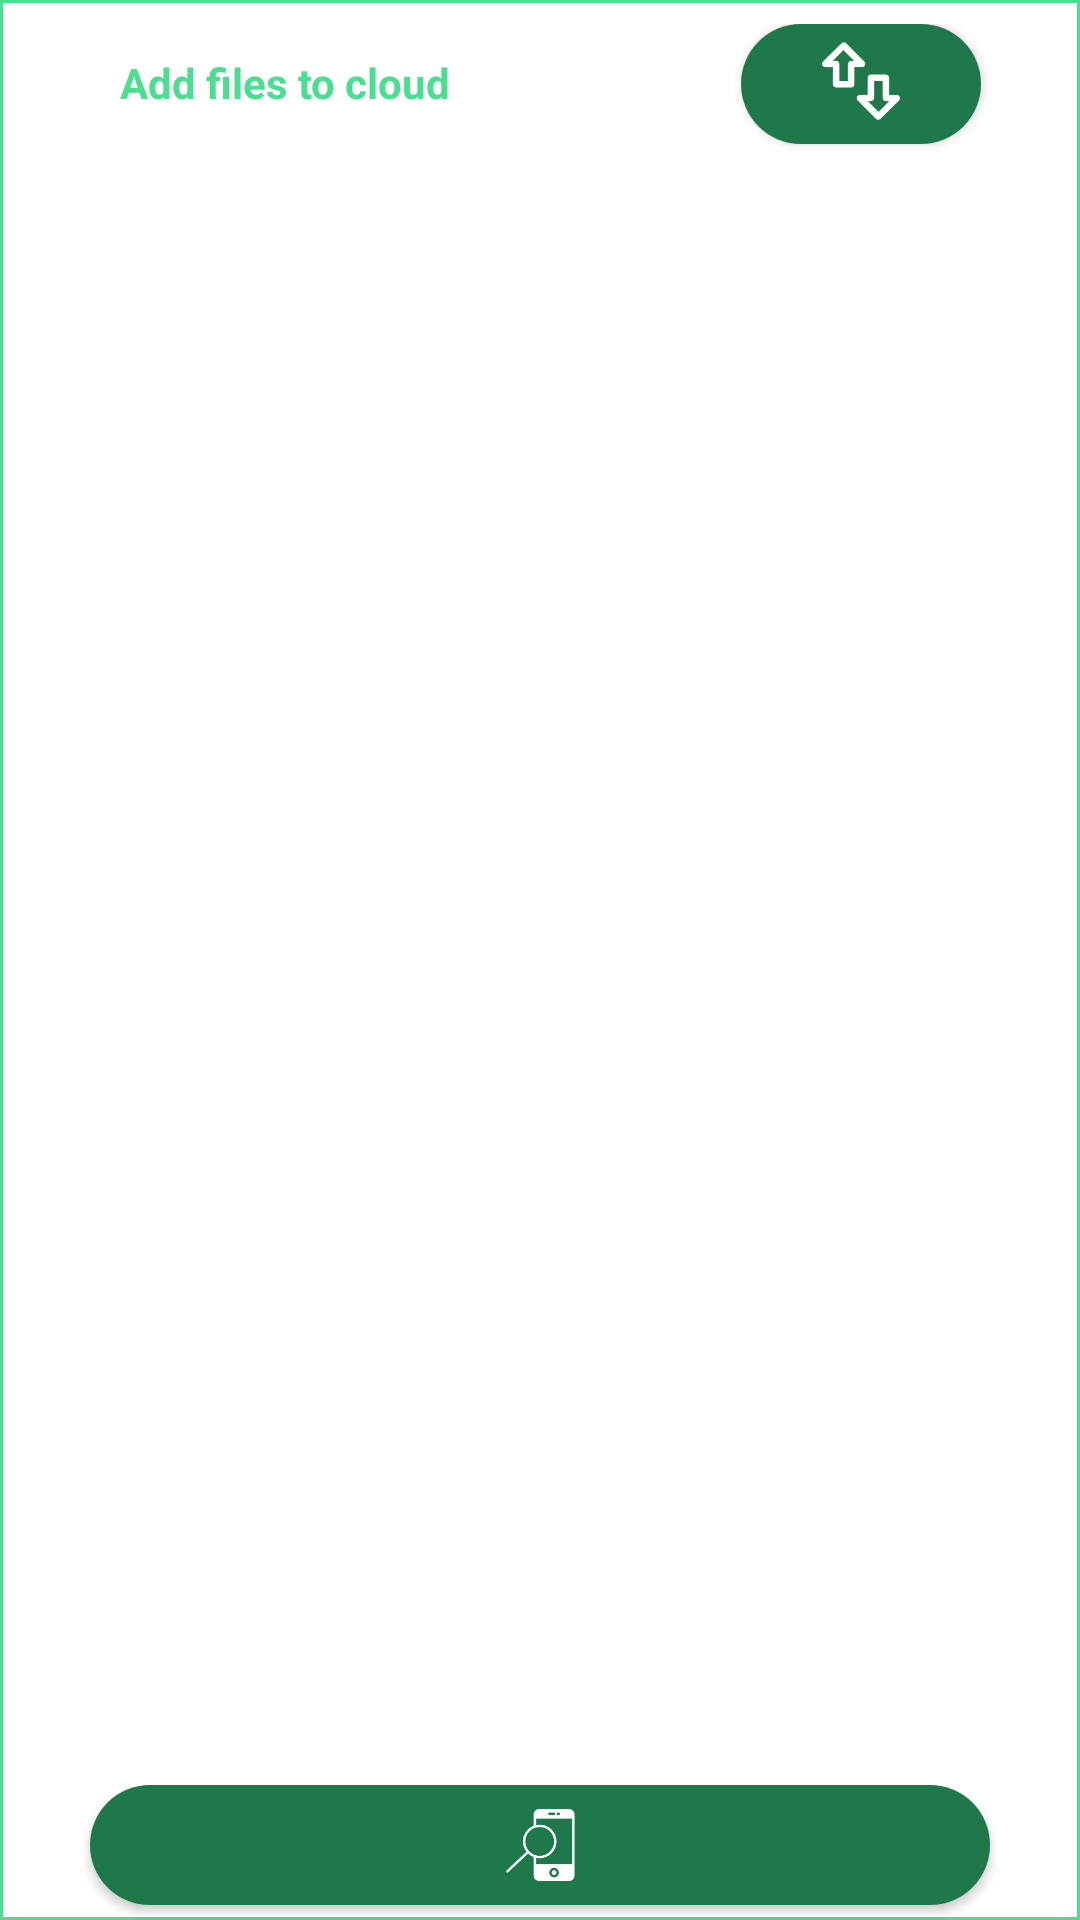

Produce the Android XML layout that renders to this screen, including the resource entries it uses.
<!-- AndroidManifest.xml: application theme AppTheme -->
<!-- res/layout/activity_bottom.xml -->
<?xml version="1.0" encoding="utf-8"?>
<RelativeLayout xmlns:android="http://schemas.android.com/apk/res/android"
    android:id="@+id/bottomsheet"
    android:layout_width="match_parent"
    android:layout_height="410dp"
    xmlns:app="http://schemas.android.com/apk/res-auto"
    app:layout_behavior="android.support.design.widget.BottomSheetBehavior"
    app:behavior_hideable="true"
    app:behavior_peekHeight="56dp"
    android:elevation="1dp"
    android:background="@drawable/usage_border">

    <RelativeLayout
        android:id="@+id/layoutadd"
        android:layout_width="match_parent"
        android:layout_height="wrap_content"
        android:paddingTop="8dp">
        <TextView
            android:id="@+id/tvbackup"
            android:layout_width="150dp"
            android:layout_height="wrap_content"
            android:text="Add files to cloud"
            android:textStyle="bold"
            android:textColor="@color/colorPrimary"
            android:padding="10dp"
            android:layout_marginLeft="30dp"
            android:layout_alignParentTop="true"
            android:layout_alignParentStart="true"/>
        <Button
            android:id="@+id/btn_show"
            android:layout_width="80dp"
            android:layout_height="40dp"
            android:layout_marginBottom="5dp"
            android:layout_marginLeft="20dp"
            android:layout_marginRight="33dp"
            android:background="@drawable/circle_but"
            android:layout_above="@+id/btn_verify"
            android:textColor="#fff"
            android:drawableBottom="@drawable/ic_updown"
            android:textAllCaps="false"
            android:layout_alignParentEnd="true"/>

    </RelativeLayout>
    <RelativeLayout
        android:layout_below="@+id/layoutadd"
        android:layout_width="match_parent"
        android:layout_height="match_parent"
        android:layout_marginBottom="42dp">

        <android.support.v7.widget.RecyclerView
            android:id="@+id/recycler_files"
            android:layout_width="match_parent"
            android:layout_height="match_parent">


        </android.support.v7.widget.RecyclerView>


    </RelativeLayout>

    <Button
        android:id="@+id/btnscan"
        android:layout_width="match_parent"
        android:layout_height="40dp"
        android:layout_marginTop="5dp"
        android:layout_marginBottom="5dp"
        android:layout_marginLeft="30dp"
        android:layout_marginRight="30dp"
        android:background="@drawable/circle_but"
        android:layout_above="@+id/btn_verify"
        android:textColor="#fff"
        android:drawableBottom="@drawable/ic_scan_phone"
        android:textAllCaps="false"
        android:layout_alignParentEnd="true"
        android:layout_alignParentBottom="true"/>
</RelativeLayout>
<!-- resources referenced by this layout -->
<resources>
  <color name="colorPrimary">#4bde90</color>
  <!-- drawable circle_but (drawable) -->
  <?xml version="1.0" encoding="utf-8"?>
  <shape xmlns:android="http://schemas.android.com/apk/res/android" android:shape="rectangle" android:padding="10dp">
      <solid android:color="#1F7849"/> 
      <corners
          android:bottomRightRadius="150dp"
          android:bottomLeftRadius="150dp"
          android:topLeftRadius="150dp"
          android:topRightRadius="150dp"/>
  </shape>
  <!-- drawable ic_scan_phone: png bitmap (drawable-hdpi, 1098 bytes) -->
  <!-- drawable ic_updown: png bitmap (drawable-hdpi, 1156 bytes) -->
  <!-- drawable usage_border (drawable) -->
  <?xml version="1.0" encoding="utf-8" ?>
  <shape xmlns:android="http://schemas.android.com/apk/res/android" android:shape="rectangle" >
      <solid android:color="#ffffff" />
      <stroke android:width="1dip" android:color="@color/colorPrimary"/>
  </shape>
  <style name="AppTheme" parent="Theme.AppCompat.Light.DarkActionBar">
          
          <item name="colorPrimary">@color/colorPrimaryDark</item>
          <item name="colorPrimaryDark">@color/colorPrimaryDark</item>
          <item name="colorAccent">@color/colorAccent</item>
      </style>
  <color name="colorPrimaryDark">#112E12</color>
  <color name="colorAccent">#808080</color>
</resources>
